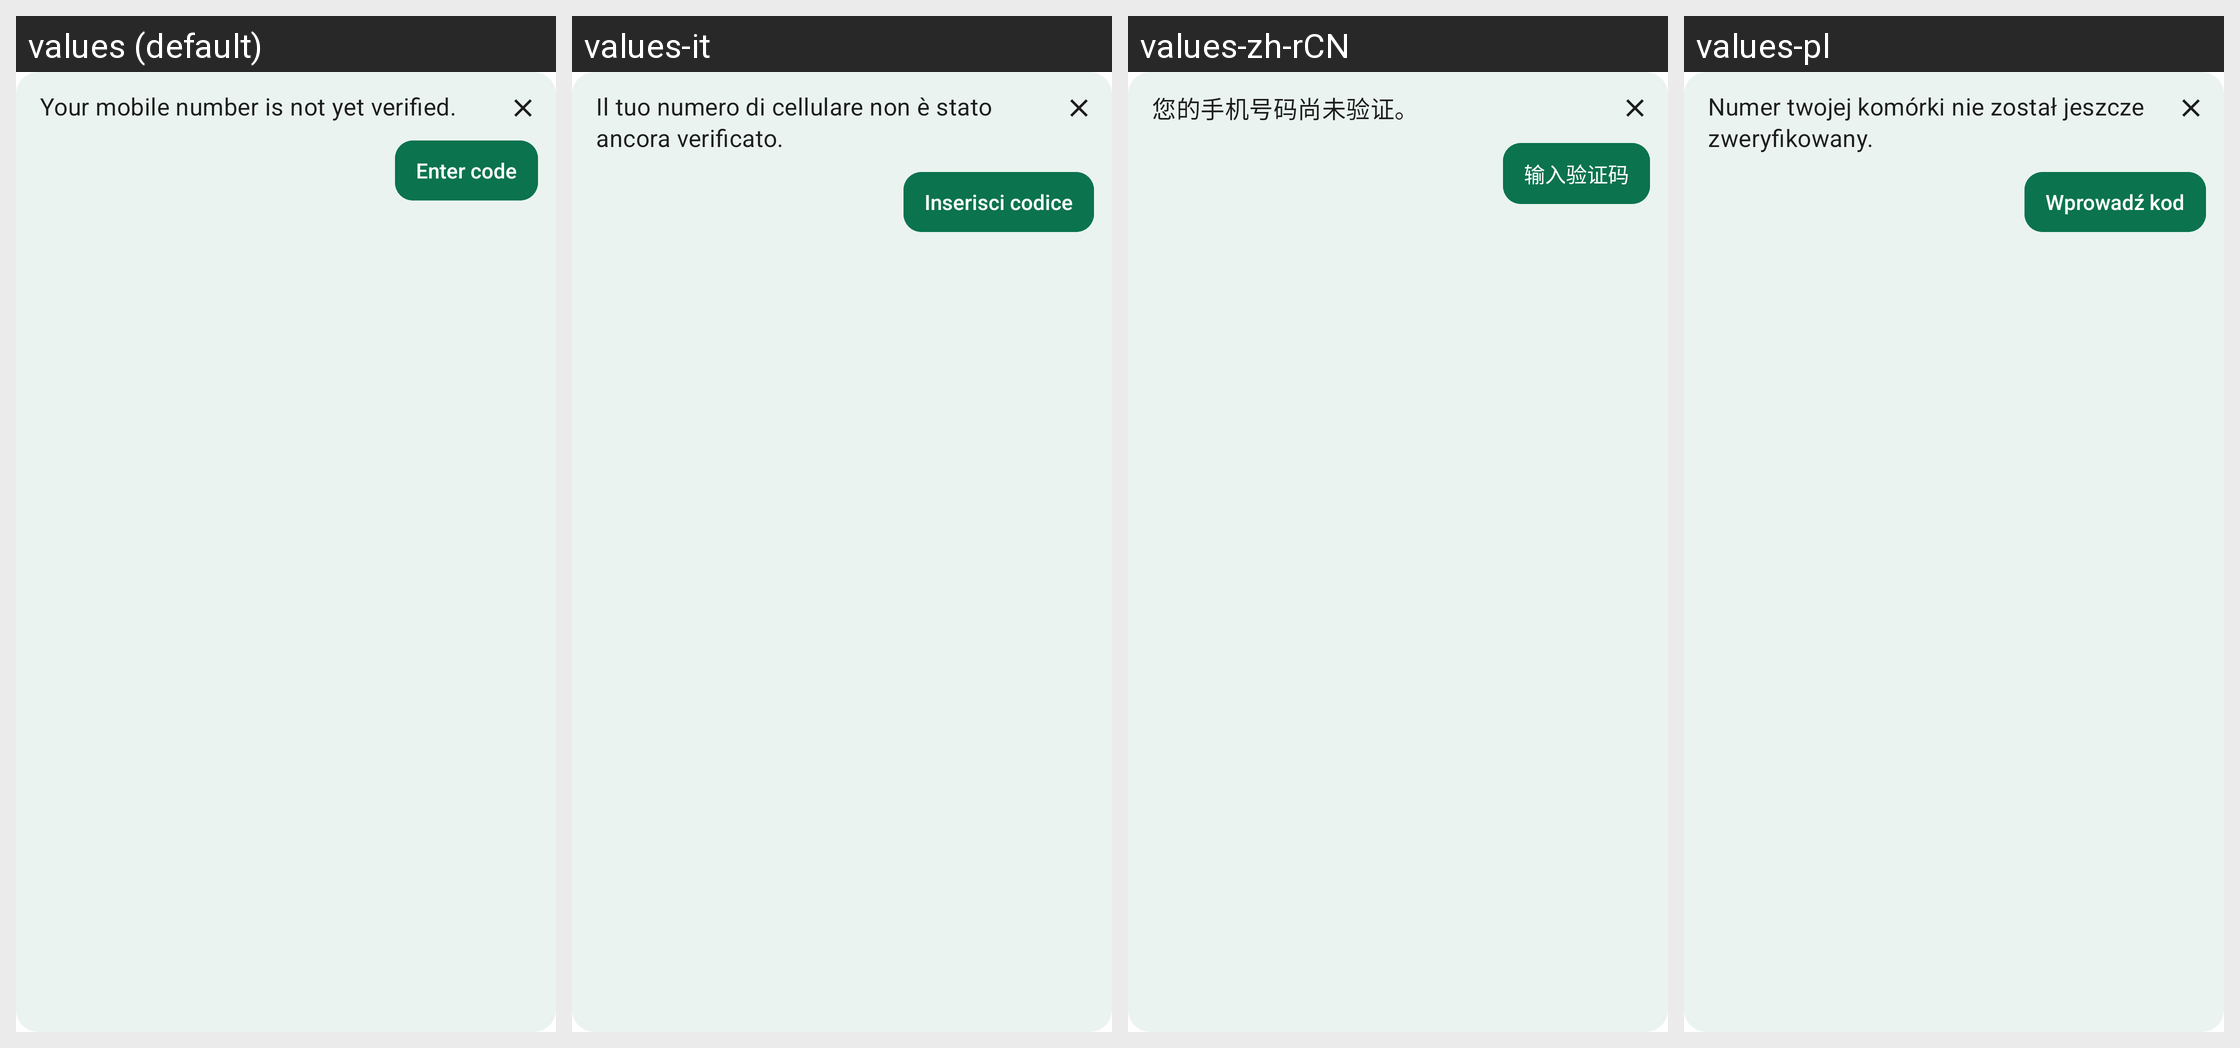

Strings drawn on this Android screen and how each of the app's shown locales translates them:
Android screen res/layout/notice_sms_verification.xml rendered under 4 locales, left to right: values (default), values-it, values-zh-rCN, values-pl. Device: Nexus 5 (rendered at 1080×1920; each locale shown at half size, 540×960, under a caption strip naming it); theme AppBaseTheme.
Other locales in the repository, not shown: values-be-rBY, values-bg, values-ca, values-cs, values-de, values-es, values-fr, values-gsw, values-hu, values-ja, values-nl-rNL, values-no, values-pt-rBR, values-rm, values-ru, values-sk, values-tr, values-uk, values-zh-rTW.
Strings drawn on this screen, with the default value and each locale's value (text and hints the layout hard-codes, and strings that could not be matched under every locale, appear in the picture but are not listed):

pending_sms_verification_notice
  values: Your mobile number is not yet verified.
  values-it: Il tuo numero di cellulare non è stato ancora verificato.
  values-zh-rCN: 您的手机号码尚未验证。
  values-pl: Numer twojej komórki nie został jeszcze zweryfikowany.

enter_code_hint
  values: Enter code
  values-it: Inserisci codice
  values-zh-rCN: 输入验证码
  values-pl: Wprowadź kod
